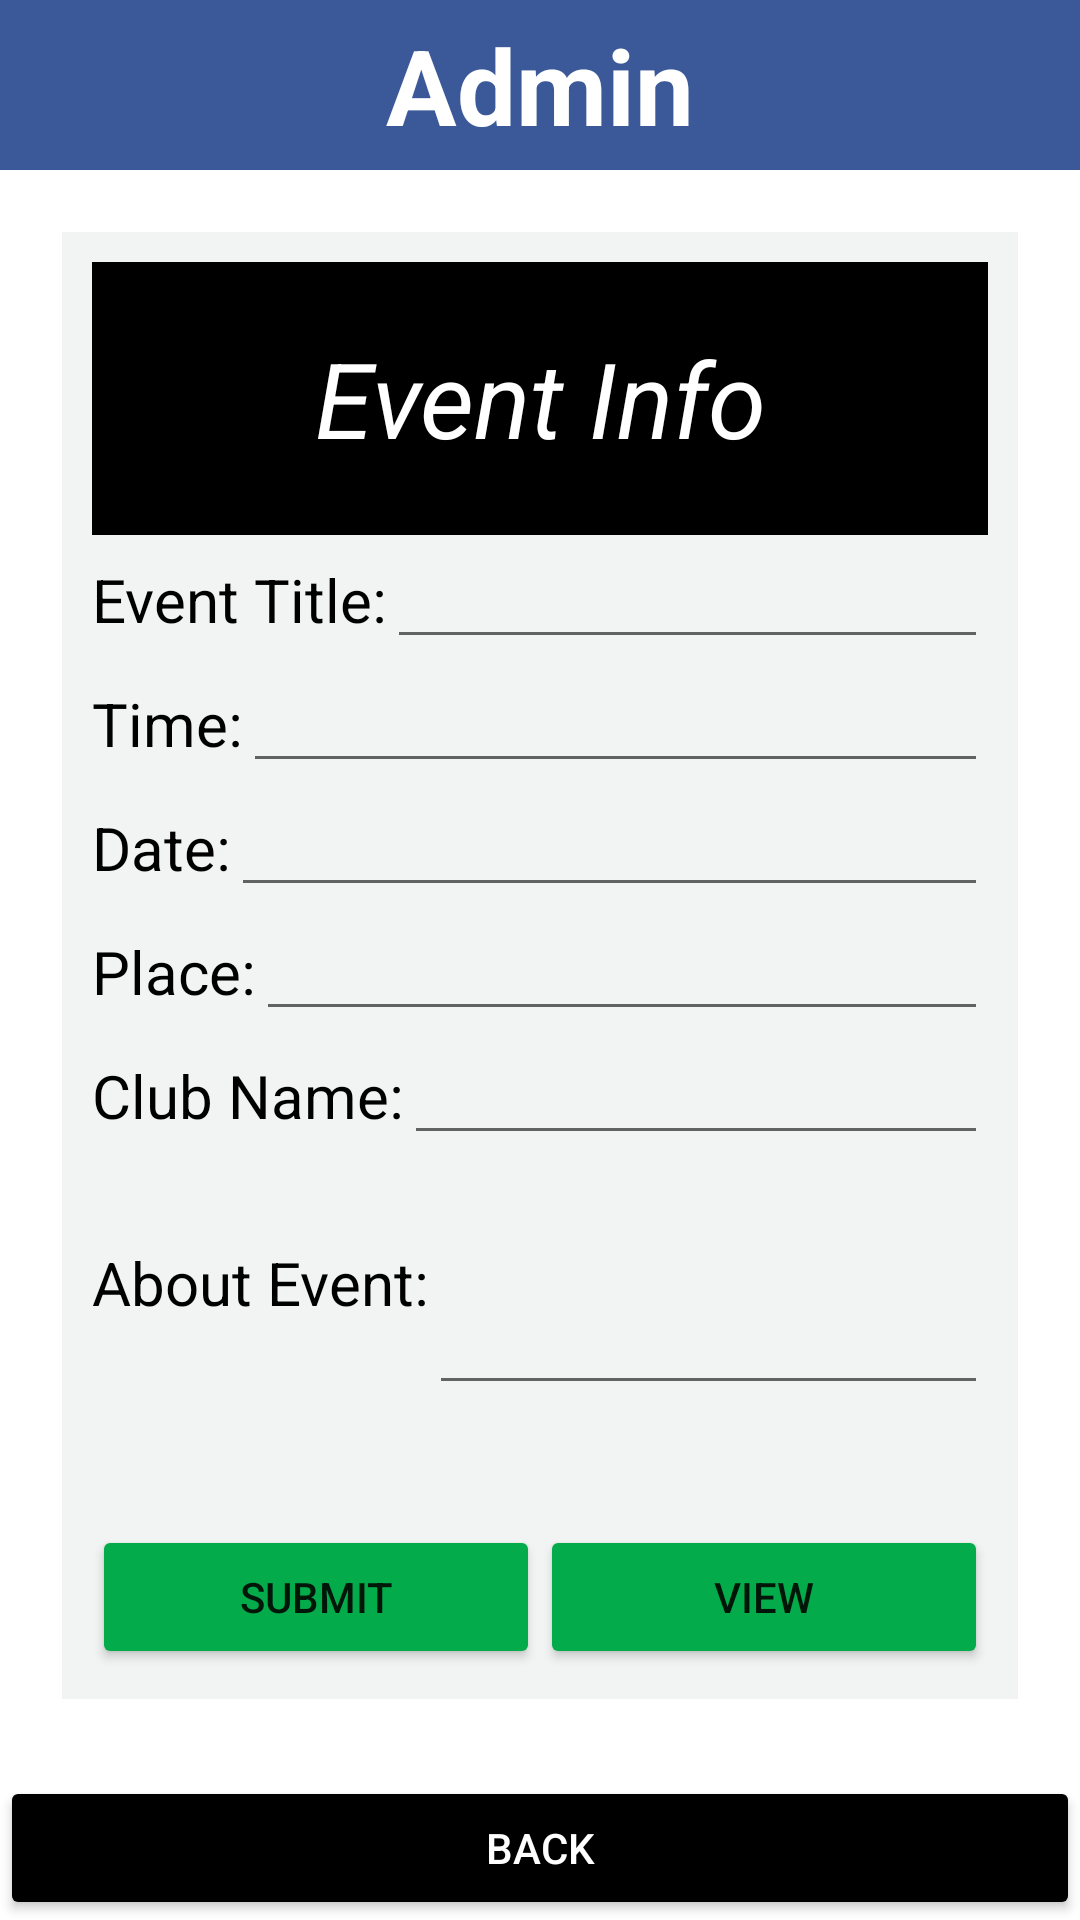

The Android layout XML behind this screen, and the referenced resources:
<!-- AndroidManifest.xml: application theme Theme.ConqrEWU -->
<!-- res/layout/activity_event2.xml -->
<?xml version="1.0" encoding="utf-8"?>
<LinearLayout xmlns:android="http://schemas.android.com/apk/res/android"
    xmlns:app="http://schemas.android.com/apk/res-auto"
    xmlns:tools="http://schemas.android.com/tools"
    android:layout_width="match_parent"
    android:layout_height="match_parent"
    tools:context=".event2"
    android:orientation="vertical">
    <TextView
        android:layout_width="match_parent"
        android:layout_height="wrap_content"
        android:text="Admin"
        android:textStyle="bold"
        android:textSize="35dp"
        android:gravity="center"
        android:padding="15px"
        android:textColor="@color/white"
        android:background="#3b5998"
        />


    <LinearLayout
        android:layout_width="match_parent"
        android:layout_height="0dp"
        android:layout_weight="100"
        android:layout_margin="10pt"
        android:padding="10dp"
        android:orientation="vertical"
        android:background="#F2F4F4"
        >
        <TextView
            android:layout_width="match_parent"
            android:layout_height="0dp"
            android:layout_weight="1"
            android:text="Event Info"
            android:textStyle="italic"
            android:textSize="35dp"
            android:gravity="center"
            android:padding="15px"


            android:textColor="@color/white"
            android:background="@color/black"
            />

        <LinearLayout
            android:layout_width="match_parent"
            android:layout_height="wrap_content">

            <TextView
                android:layout_width="wrap_content"
                android:layout_height="wrap_content"
                android:text="Event Title:"
                android:textSize="20dp"
                android:textColor="@color/black"/>
            <EditText
                android:id="@+id/ed1"
                android:layout_width="match_parent"
                android:layout_height="wrap_content"/>

        </LinearLayout>





        <LinearLayout
            android:layout_width="match_parent"
            android:layout_height="wrap_content">

            <TextView
                android:layout_width="wrap_content"
                android:layout_height="wrap_content"
                android:text="Time:"
                android:textSize="20dp"
                android:textColor="@color/black"/>
            <EditText
                android:layout_width="match_parent"
                android:layout_height="wrap_content"
                android:id="@+id/ed2"/>

        </LinearLayout>


        <LinearLayout
            android:layout_width="match_parent"
            android:layout_height="wrap_content">

            <TextView
                android:layout_width="wrap_content"
                android:layout_height="wrap_content"
                android:text="Date:"
                android:textSize="20dp"
                android:textColor="@color/black"/>
            <EditText
                android:id="@+id/ed3"
                android:layout_width="match_parent"
                android:layout_height="wrap_content"/>

        </LinearLayout>




        <LinearLayout
            android:layout_width="match_parent"
            android:layout_height="wrap_content">

            <TextView
                android:layout_width="wrap_content"
                android:layout_height="wrap_content"
                android:text="Place:"
                android:textSize="20dp"
                android:textColor="@color/black"/>
            <EditText
                android:id="@+id/ed4"
                android:layout_width="match_parent"
                android:layout_height="wrap_content"/>

        </LinearLayout>

        <LinearLayout
            android:layout_width="match_parent"
            android:layout_height="wrap_content">

            <TextView
                android:layout_width="wrap_content"
                android:layout_height="wrap_content"
                android:text="Club Name:"
                android:textSize="20dp"
                android:textColor="@color/black"/>
            <EditText
                android:id="@+id/ed5"
                android:layout_width="match_parent"
                android:layout_height="wrap_content"/>

        </LinearLayout>


        <LinearLayout

            android:layout_width="match_parent"
            android:layout_height="wrap_content">


            <TextView
                android:layout_width="wrap_content"
                android:layout_height="wrap_content"
                android:text="About Event:"

                android:textSize="20dp"
                android:textColor="@color/black"/>
            <EditText
                android:id="@+id/ed6"
                android:layout_width="match_parent"
                android:layout_height="wrap_content"
                android:lines="3"/>


        </LinearLayout>
        <LinearLayout
            android:layout_width="match_parent"
            android:layout_height="wrap_content"
            android:layout_marginTop="40dp">


            <Button
                android:id="@+id/done"
                android:backgroundTint="#04AB4B"
                android:layout_width="match_parent"
                android:layout_height="wrap_content"
                android:layout_gravity="bottom"
                android:layout_weight="1"
                android:text="submit" />
            <Button
                android:id="@+id/view"
                android:backgroundTint="#04AB4B"
                android:layout_width="match_parent"
                android:layout_height="wrap_content"
                android:layout_gravity="bottom"
                android:layout_weight="1"
                android:text="View" />
        </LinearLayout>


    </LinearLayout>


    <LinearLayout
        android:layout_width="match_parent"
        android:layout_height="wrap_content"
        android:layout_weight="1"
        >
        <Button
            android:layout_width="match_parent"
            android:layout_height="wrap_content"
            android:layout_gravity="bottom"
            android:text="back"
            android:backgroundTint="@color/black"
            android:textColor="@color/white"
            android:id="@+id/back"/>
    </LinearLayout>



</LinearLayout>
<!-- resources referenced by this layout -->
<resources>
  <style name="Theme.ConqrEWU" parent="Theme.MaterialComponents.DayNight.NoActionBar">
          
          <item name="colorPrimary">@color/black</item>
          <item name="colorPrimaryVariant">@color/black</item>
          <item name="colorOnPrimary">@color/white</item>
          
          <item name="colorSecondary">@color/black</item>
          <item name="colorSecondaryVariant">@color/black</item>
          <item name="colorOnSecondary">@color/black</item>
          
          <item name="android:statusBarColor" tools:targetApi="l">?attr/colorPrimaryVariant</item>
          
      </style>
  <!-- not gathered from this repository: default colours our renderer supplied (Android Studio template values) -->
  <color name="black">#FF000000</color>
  <color name="white">#FFFFFFFF</color>
</resources>
